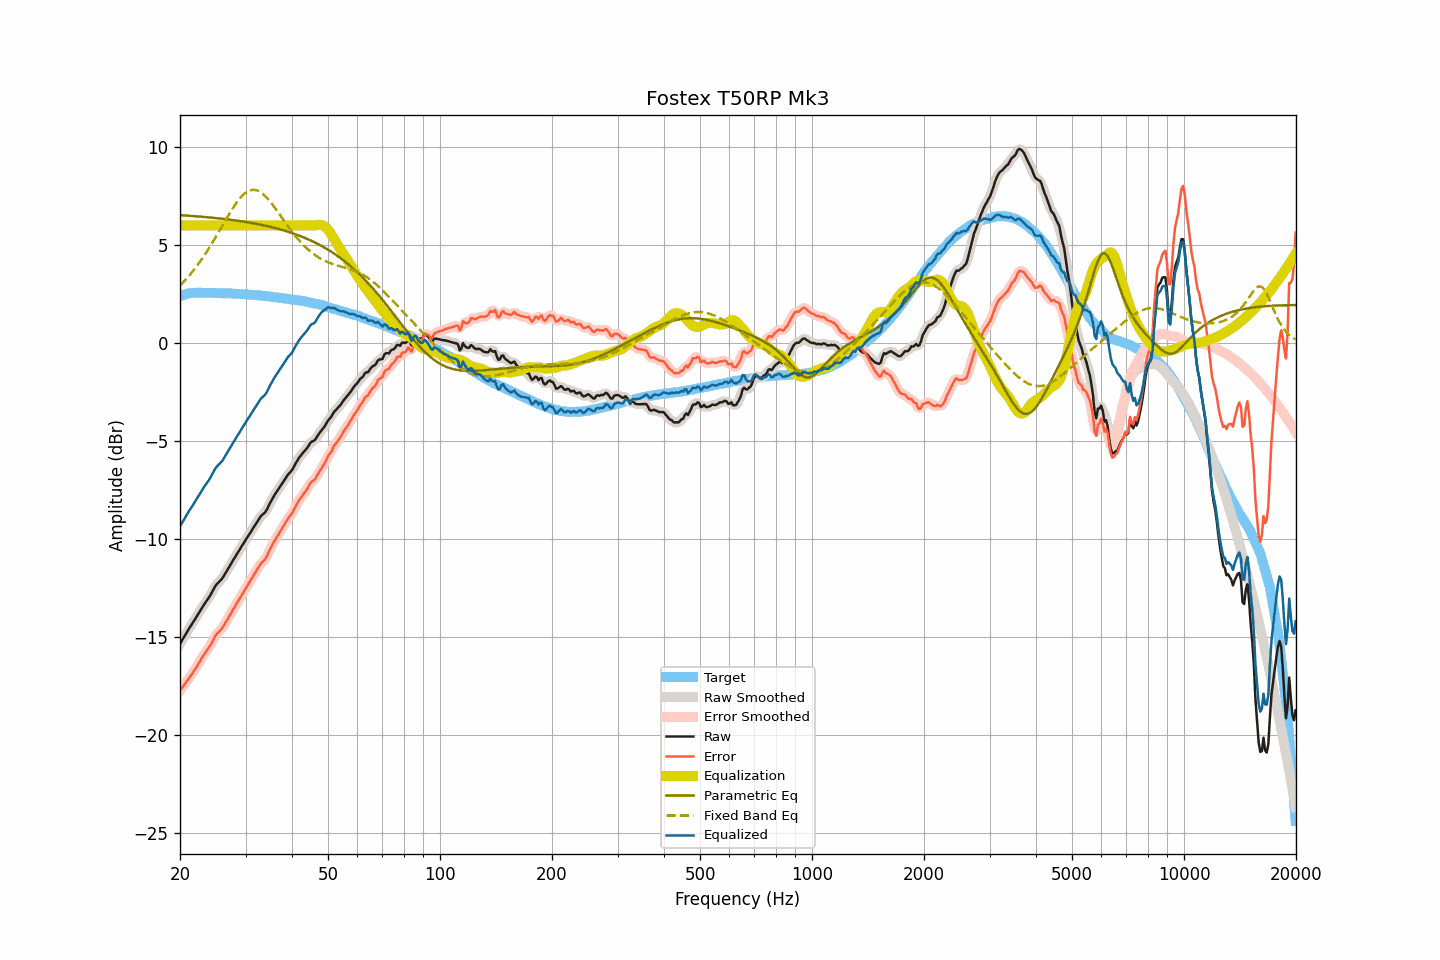

The file beside this chart, header and first rows:
frequency, raw, smoothed, error, error_smoothed, equalization, parametric_eq, fixed_band_eq, equalized_raw, equalized_smoothed, target
20.00, -15.36, -15.36, -17.75, -17.75, 6.00, 6.52, 2.93, -9.36, -9.36, 2.39
20.20, -15.22, -15.22, -17.64, -17.64, 6.00, 6.52, 3.01, -9.22, -9.22, 2.42
20.40, -15.08, -15.08, -17.53, -17.53, 6.00, 6.51, 3.09, -9.08, -9.08, 2.45
20.61, -14.94, -14.94, -17.41, -17.42, 6.00, 6.51, 3.18, -8.94, -8.94, 2.47
20.81, -14.80, -14.80, -17.30, -17.30, 6.00, 6.50, 3.27, -8.80, -8.80, 2.50
21.02, -14.66, -14.66, -17.19, -17.19, 6.00, 6.50, 3.37, -8.66, -8.66, 2.53
21.23, -14.53, -14.53, -17.07, -17.07, 6.00, 6.49, 3.46, -8.53, -8.53, 2.54
21.44, -14.41, -14.41, -16.96, -16.96, 6.00, 6.48, 3.56, -8.41, -8.41, 2.55
21.66, -14.28, -14.28, -16.84, -16.84, 6.00, 6.48, 3.66, -8.28, -8.28, 2.56
21.87, -14.15, -14.15, -16.71, -16.71, 6.00, 6.47, 3.76, -8.15, -8.15, 2.56
22.09, -14.02, -14.02, -16.59, -16.58, 6.00, 6.47, 3.87, -8.02, -8.02, 2.57
22.31, -13.88, -13.88, -16.44, -16.45, 6.00, 6.46, 3.98, -7.88, -7.88, 2.57
22.54, -13.74, -13.74, -16.31, -16.31, 6.00, 6.45, 4.09, -7.74, -7.74, 2.57
22.76, -13.61, -13.61, -16.17, -16.17, 6.00, 6.45, 4.21, -7.61, -7.61, 2.57
22.99, -13.47, -13.48, -16.02, -16.03, 6.00, 6.44, 4.33, -7.47, -7.48, 2.55
23.22, -13.35, -13.35, -15.90, -15.90, 6.00, 6.43, 4.45, -7.35, -7.35, 2.55
23.45, -13.23, -13.23, -15.78, -15.78, 6.00, 6.42, 4.57, -7.23, -7.23, 2.55
23.69, -13.11, -13.12, -15.66, -15.67, 6.00, 6.42, 4.70, -7.11, -7.12, 2.55
23.92, -13.00, -12.99, -15.55, -15.55, 6.00, 6.41, 4.83, -7.00, -6.99, 2.55
24.16, -12.86, -12.86, -15.42, -15.41, 6.00, 6.40, 4.96, -6.86, -6.86, 2.56
24.40, -12.71, -12.71, -15.27, -15.26, 6.00, 6.39, 5.09, -6.71, -6.71, 2.56
24.65, -12.56, -12.56, -15.11, -15.11, 6.00, 6.39, 5.23, -6.56, -6.56, 2.55
24.89, -12.41, -12.42, -14.96, -14.97, 6.00, 6.38, 5.37, -6.41, -6.42, 2.55
25.14, -12.30, -12.31, -14.85, -14.85, 6.00, 6.37, 5.51, -6.30, -6.31, 2.55
25.39, -12.22, -12.21, -14.76, -14.76, 6.00, 6.36, 5.65, -6.22, -6.21, 2.55
25.65, -12.13, -12.13, -14.68, -14.68, 6.00, 6.35, 5.79, -6.13, -6.13, 2.54
25.91, -12.05, -12.04, -14.59, -14.58, 6.00, 6.34, 5.93, -6.05, -6.04, 2.53
26.16, -11.93, -11.93, -14.46, -14.46, 6.00, 6.33, 6.08, -5.93, -5.93, 2.53
26.43, -11.79, -11.79, -14.32, -14.32, 6.00, 6.32, 6.22, -5.79, -5.79, 2.53
26.69, -11.65, -11.65, -14.18, -14.18, 6.00, 6.31, 6.36, -5.65, -5.65, 2.53
26.96, -11.51, -11.52, -14.04, -14.05, 6.00, 6.30, 6.50, -5.51, -5.52, 2.53
27.23, -11.38, -11.38, -13.91, -13.90, 6.00, 6.29, 6.64, -5.38, -5.38, 2.53
27.50, -11.24, -11.24, -13.77, -13.76, 6.00, 6.28, 6.77, -5.24, -5.24, 2.53
27.77, -11.10, -11.10, -13.61, -13.62, 6.00, 6.27, 6.90, -5.10, -5.10, 2.52
28.05, -10.97, -10.97, -13.48, -13.48, 6.00, 6.26, 7.02, -4.97, -4.97, 2.51
28.33, -10.83, -10.83, -13.33, -13.34, 6.00, 6.25, 7.14, -4.83, -4.83, 2.50
28.62, -10.70, -10.70, -13.20, -13.20, 6.00, 6.24, 7.25, -4.70, -4.70, 2.50
28.90, -10.57, -10.57, -13.07, -13.06, 6.00, 6.22, 7.36, -4.57, -4.57, 2.50
29.19, -10.43, -10.43, -12.92, -12.93, 6.00, 6.21, 7.45, -4.43, -4.43, 2.49
29.48, -10.30, -10.30, -12.79, -12.79, 6.00, 6.20, 7.54, -4.30, -4.30, 2.50
29.78, -10.17, -10.17, -12.66, -12.66, 6.00, 6.19, 7.62, -4.17, -4.17, 2.48
30.08, -10.04, -10.04, -12.52, -12.52, 6.00, 6.17, 7.68, -4.04, -4.04, 2.48
30.38, -9.91, -9.91, -12.38, -12.38, 6.00, 6.16, 7.73, -3.91, -3.91, 2.47
30.68, -9.78, -9.78, -12.25, -12.25, 6.00, 6.15, 7.77, -3.78, -3.78, 2.47
30.99, -9.65, -9.65, -12.11, -12.11, 6.00, 6.13, 7.80, -3.65, -3.65, 2.46
31.30, -9.52, -9.52, -11.98, -11.98, 6.00, 6.12, 7.81, -3.52, -3.52, 2.45
31.61, -9.39, -9.39, -11.84, -11.84, 6.00, 6.10, 7.82, -3.39, -3.39, 2.45
31.93, -9.26, -9.26, -11.70, -11.70, 6.00, 6.09, 7.80, -3.26, -3.26, 2.44
32.24, -9.13, -9.13, -11.56, -11.56, 6.00, 6.07, 7.78, -3.13, -3.13, 2.43
32.57, -9.01, -9.00, -11.44, -11.43, 6.00, 6.06, 7.74, -3.01, -3.00, 2.42
32.89, -8.88, -8.89, -11.30, -11.31, 6.00, 6.04, 7.70, -2.88, -2.89, 2.42
33.22, -8.79, -8.80, -11.20, -11.21, 6.00, 6.02, 7.64, -2.79, -2.80, 2.41
33.55, -8.72, -8.72, -11.13, -11.12, 6.00, 6.00, 7.57, -2.72, -2.72, 2.41
33.89, -8.64, -8.63, -11.03, -11.02, 6.00, 5.99, 7.50, -2.64, -2.63, 2.39
34.23, -8.51, -8.50, -10.90, -10.89, 6.00, 5.97, 7.41, -2.51, -2.50, 2.39
34.57, -8.34, -8.35, -10.72, -10.72, 6.00, 5.95, 7.32, -2.34, -2.35, 2.38
34.92, -8.17, -8.18, -10.54, -10.55, 6.00, 5.93, 7.22, -2.17, -2.18, 2.36
35.27, -8.02, -8.02, -10.38, -10.38, 6.00, 5.91, 7.12, -2.02, -2.02, 2.36
35.62, -7.88, -7.88, -10.23, -10.23, 6.00, 5.89, 7.01, -1.88, -1.88, 2.35
35.97, -7.74, -7.74, -10.07, -10.08, 6.00, 5.87, 6.90, -1.74, -1.74, 2.33
... 635 more rows
